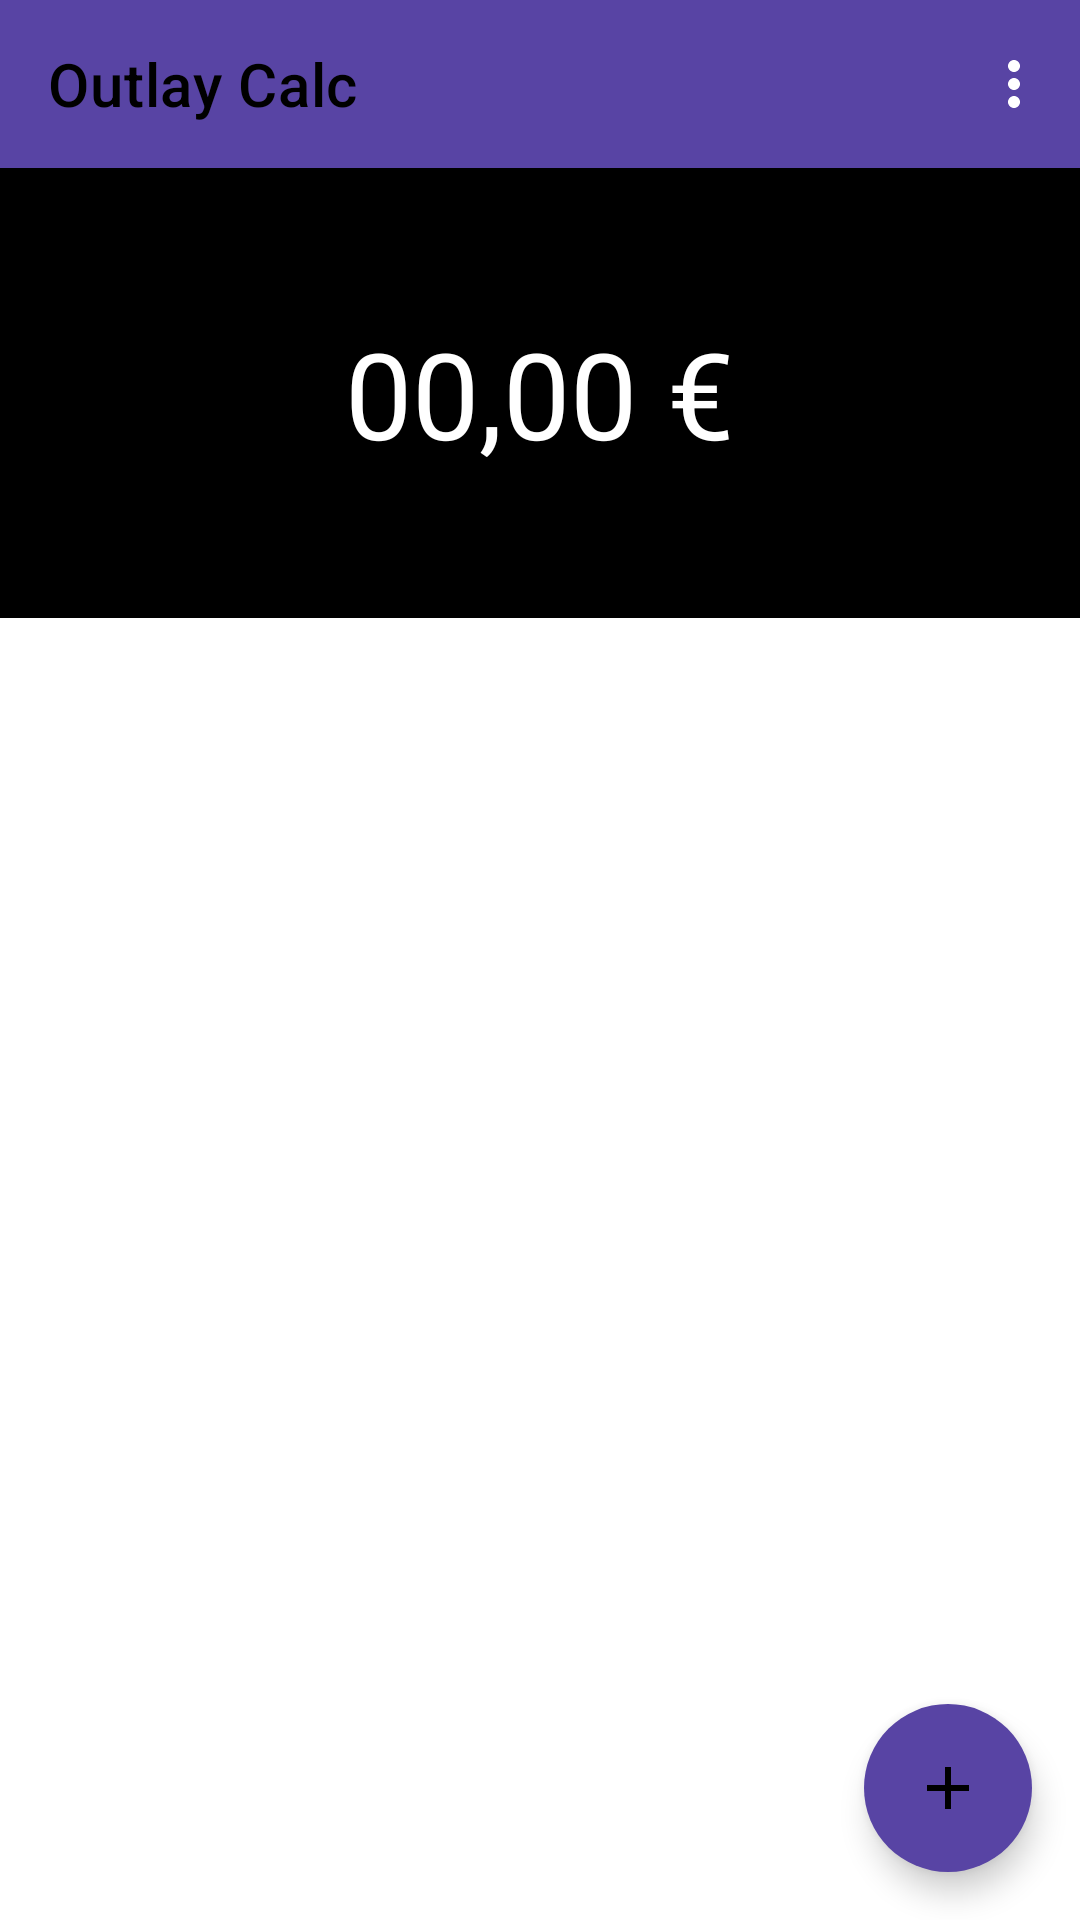

Produce the Android XML layout that renders to this screen, including the resource entries it uses.
<!-- AndroidManifest.xml: activity theme AppThemeNoActionBarr -->
<!-- res/layout/activity_main.xml -->
<?xml version="1.0" encoding="utf-8"?>
<LinearLayout xmlns:android="http://schemas.android.com/apk/res/android"
    xmlns:app="http://schemas.android.com/apk/res-auto"
    xmlns:tools="http://schemas.android.com/tools"
    android:layout_width="match_parent"
    android:layout_height="match_parent"
    android:orientation="vertical"
    tools:context=".MainActivity">

    <com.google.android.material.appbar.AppBarLayout
        android:layout_width="match_parent"
        android:layout_height="wrap_content">

        <com.google.android.material.appbar.MaterialToolbar
            android:id="@+id/topAppBar"
            android:layout_width="match_parent"
            android:layout_height="?attr/actionBarSize"
            app:title="Outlay Calc"
            app:menu="@menu/top_app_bar"
            app:titleTextColor="@android:color/black"
            style="@style/Widget.MaterialComponents.Toolbar.Primary"
            />

    </com.google.android.material.appbar.AppBarLayout>

    <LinearLayout
        android:layout_width="match_parent"
        android:layout_height="150dp"
        android:background="@android:color/black"
        android:gravity="center"
        android:orientation="vertical">

        <TextView
            android:id="@+id/txtSumMovements"
            android:layout_width="wrap_content"
            android:layout_height="wrap_content"
            android:text="00,00 €"
            android:textColor="@android:color/white"
            android:textSize="40sp" />


    </LinearLayout>

    <RelativeLayout
        android:layout_width="match_parent"
        android:layout_height="match_parent">

        <androidx.recyclerview.widget.RecyclerView
            android:id="@+id/mainRecyclerView"
            android:layout_width="match_parent"
            android:layout_height="match_parent" />

        <com.google.android.material.floatingactionbutton.FloatingActionButton
            android:id="@+id/floating_action_button"
            android:layout_width="wrap_content"
            android:layout_height="wrap_content"
            android:layout_alignParentEnd="true"
            android:layout_alignParentBottom="true"
            android:layout_gravity="bottom|right"
            android:layout_margin="16dp"
            android:backgroundTint="@color/colorPrimary"
            app:borderWidth="0dp"
            android:tint="@android:color/white"
            app:srcCompat="@drawable/ic_add" />

    </RelativeLayout>

</LinearLayout>
<!-- resources referenced by this layout -->
<resources>
  <color name="colorPrimary">#5844A4</color>
  <!-- drawable ic_add (drawable) -->
  <vector android:height="24dp" android:tint="#F4F4F4"
      android:viewportHeight="24.0" android:viewportWidth="24.0"
      android:width="24dp" xmlns:android="http://schemas.android.com/apk/res/android">
      <path android:fillColor="#000000" android:pathData="M19,13h-6v6h-2v-6H5v-2h6V5h2v6h6v2z"/>
  </vector>
  <style name="AppThemeNoActionBarr" parent="Theme.MaterialComponents.Light.NoActionBar">
          
          <item name="colorPrimary">@color/colorPrimary</item>
          <item name="colorPrimaryDark">@color/colorPrimaryDark</item>
          <item name="colorAccent">@color/colorAccent</item>
      </style>
  <color name="colorPrimaryDark">#261D46</color>
  <color name="colorAccent">#308F8F</color>
</resources>
